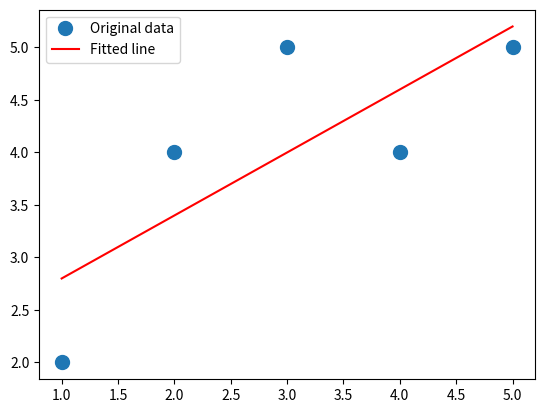

Write the Python code that produced this figure.
import numpy as np
import matplotlib.pyplot as plt

# 데이터 생성
# 선형 회귀 모델을 만들기 위해 X와 Y 데이터를 정의합니다.
# np.array() 함수를 사용하여 리스트 [1, 2, 3, 4, 5]와 [2, 4, 5, 4, 5]를 NumPy 배열 X, Y로 변환합니다.
# 이렇게 해야 데이터를 쉽게 처리할 수 있기 때문에 np.array() 함수를 사용합니다.
# 참고: https://numpy.org/doc/stable/reference/generated/numpy.array.html
X = np.array([1, 2, 3, 4, 5])
Y = np.array([2, 4, 5, 4, 5])

# 선형 회귀 구현
# np.vstack() 함수는 X 데이터와 상수 1을 결합하여 행렬 A를 만듭니다. / Transpose(T)를 적용해 각 데이터 포인트가 행(row)으로 구성된 형식으로 변환합니다.
# np.linalg.lstsq() 함수는 최소 제곱법을 사용해 주어진 데이터에 맞는 기울기(m)와 절편(c)를 계산합니다.

# np.linalg.lstsq() 함수를 사용해 선형 회귀를 구현하기 위해 입력 데이터를 준비합니다.
# rcond=None은 최신 NumPy 버전에서 작은 특이값을 무시하지 않도록 설정하는 옵션입니다.
# 참고: https://numpy.org/doc/stable/reference/generated/numpy.linalg.lstsq.html
A = np.vstack([X, np.ones(len(X))]).T   # X 데이터와 상수 1을 결합해 행렬 A 생성
m, c = np.linalg.lstsq(A, Y, rcond=None)[0]  # lstsq() 함수로 기울기(m)와 절편(c) 계산

# 결과 출력
# 계산된 기울기(m)와 절편(c)를 확인하기 위해 print() 함수를 사용하여 결과를 출력합니다.
# 이 값들을 통해 데이터와 가장 잘 맞는 직선의 방정식을 알 수 있습니다.
print(f"기울기(m): {m}, 절편(c): {c}")


# 그래프 그리기
# plt.plot()을 사용하여 원본 데이터를 시각화합니다.
# 첫 번째 plt.plot() 함수는 X와 Y 데이터를 'o' 마커로 표시하여 원본 데이터를 시각적으로 나타냅니다.
# label='Original data'는 범례에 데이터가 원본임을 표시하기 위해 사용됩니다.
plt.plot(X, Y, 'o', label='Original data', markersize=10)

# 두 번째 plt.plot() 함수는 선형 회귀로 계산된 기울기(m)와 절편(c)를 사용하여 회귀선을 그립니다.
# m*X + c는 직선 방정식 y = mx + c를 의미하며, X 값에 대응하는 회귀선을 계산해 시각화합니다.
# 'r'은 회귀선을 빨간색으로 그리기 위한 옵션입니다.
# label='Fitted line'은 범례에 회귀선임을 표시하기 위해 사용됩니다.
plt.plot(X, m*X + c, 'r', label='Fitted line')

# plt.legend()는 범례를 추가하여 원본 데이터와 회귀선이 어떤 것인지 쉽게 구분할 수 있도록 합니다.
plt.legend()

# plt.show()는 그래프를 화면에 표시하는 명령어로, 데이터와 회귀선을 시각적으로 확인할 수 있습니다.
# 참고: https://matplotlib.org/stable/api/_as_gen/matplotlib.pyplot.plot.html
plt.show()
